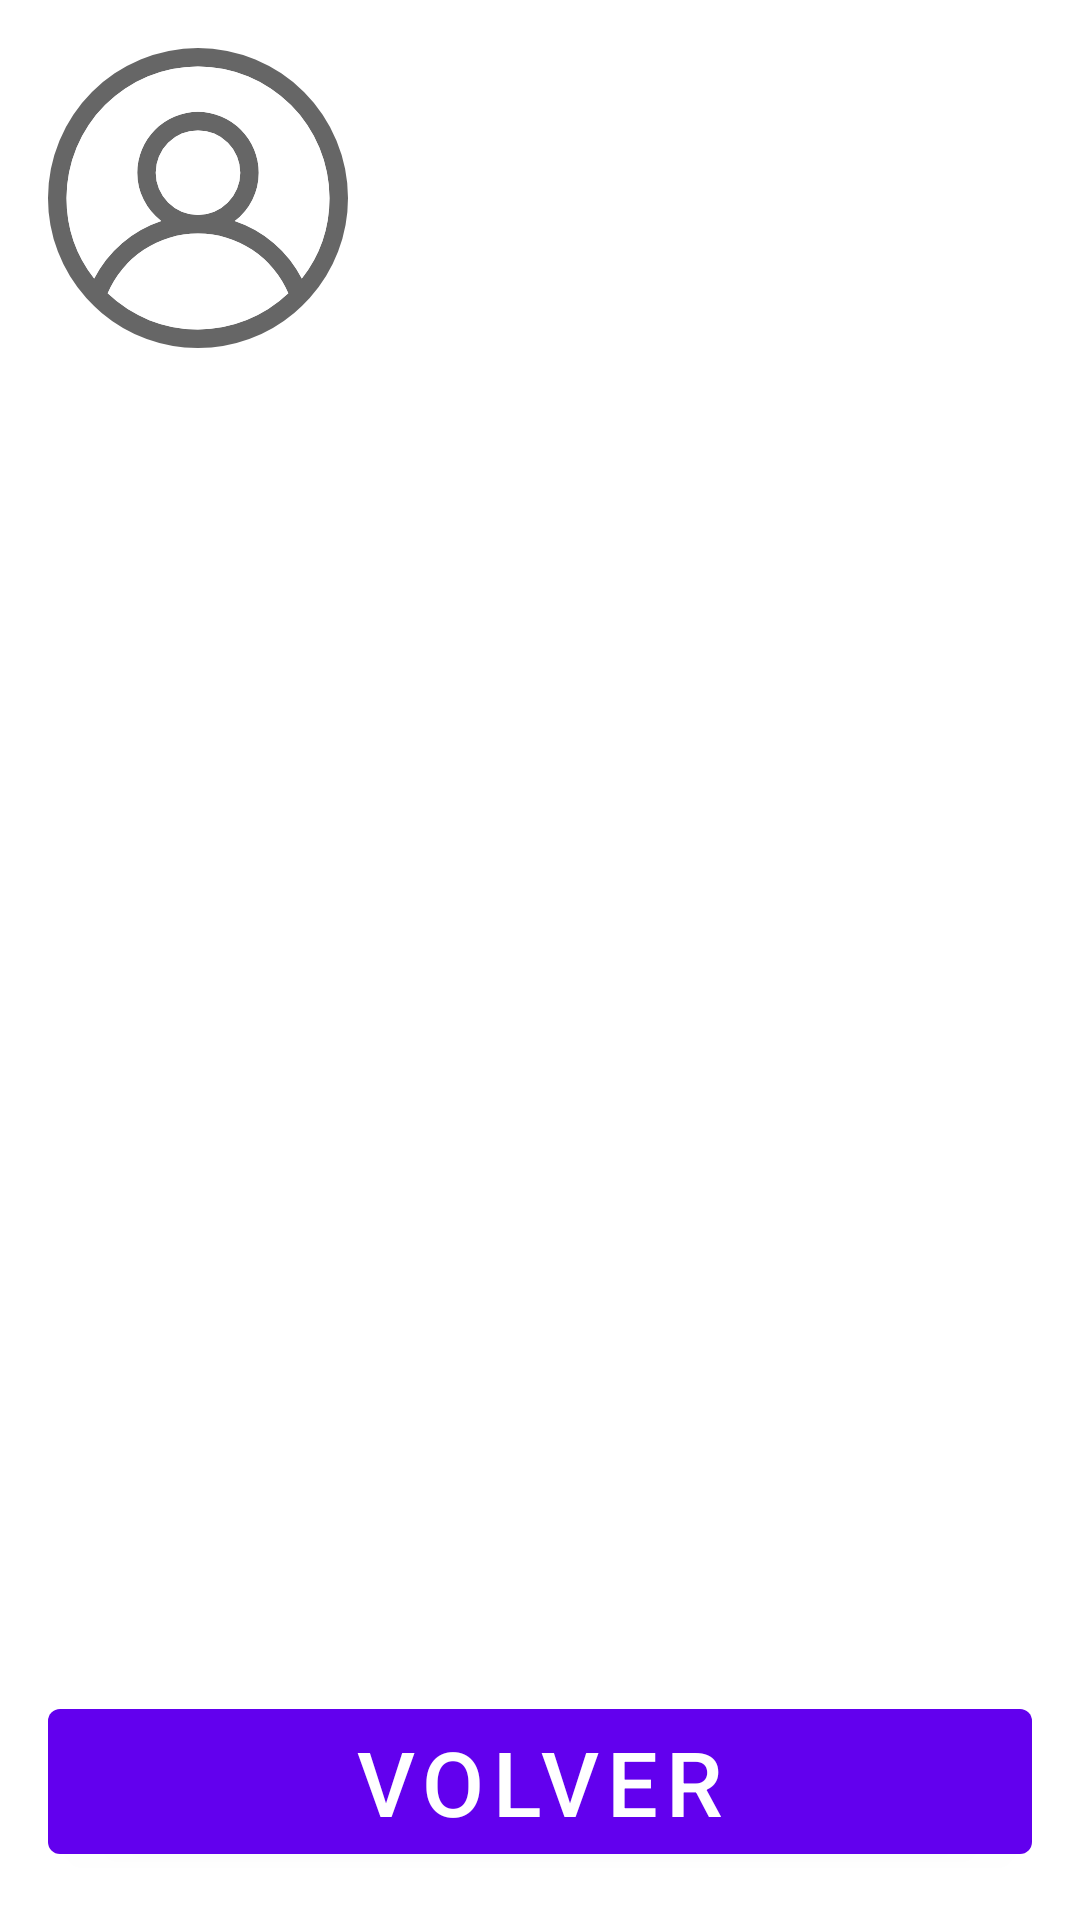

The Android layout XML behind this screen, and the referenced resources:
<!-- AndroidManifest.xml: application theme Theme.DXCTechnology -->
<!-- res/layout/detail_activity.xml -->
<?xml version="1.0" encoding="utf-8"?>
<androidx.constraintlayout.widget.ConstraintLayout
    xmlns:android="http://schemas.android.com/apk/res/android"
    xmlns:app="http://schemas.android.com/apk/res-auto"
    android:layout_width="match_parent"
    android:layout_height="match_parent">

    <com.google.android.material.imageview.ShapeableImageView
        android:id="@+id/image"
        android:layout_width="100dp"
        android:layout_height="100dp"
        android:layout_marginTop="16dp"
        android:layout_marginLeft="16dp"
        app:cardCornerRadius="60dp"
        app:shapeAppearanceOverlay="@style/circleImageView"
        android:background="@drawable/ic_icon_avatar"
        android:thicknessRatio="1.9"
        app:layout_constraintTop_toTopOf="parent"
        app:layout_constraintLeft_toLeftOf="parent"/>

    <TextView
        android:id="@+id/tv_title"
        android:layout_width="0dp"
        android:layout_height="wrap_content"
        android:textSize="24dp"
        android:layout_marginTop="16dp"
        android:layout_marginLeft="16dp"
        android:layout_marginRight="16dp"
        android:textColor="@color/black"
        android:textStyle="bold"
        android:maxLines="1"
        app:layout_constraintLeft_toRightOf="@id/image"
        app:layout_constraintRight_toRightOf="parent"
        app:layout_constraintTop_toTopOf="parent"/>

    <TextView
        android:id="@+id/tv_author"
        android:layout_width="0dp"
        android:layout_height="wrap_content"
        android:textSize="24dp"
        android:layout_marginTop="4dp"
        android:layout_marginLeft="16dp"
        android:layout_marginRight="16dp"
        android:textColor="@color/black"
        android:textStyle="bold"
        android:maxLines="1"
        app:layout_constraintLeft_toRightOf="@id/image"
        app:layout_constraintRight_toRightOf="parent"
        app:layout_constraintTop_toBottomOf="@id/tv_title"/>

    <TextView
        android:id="@+id/tv_date"
        android:layout_width="0dp"
        android:layout_height="wrap_content"
        android:textSize="24dp"
        android:layout_marginTop="4dp"
        android:layout_marginLeft="16dp"
        android:layout_marginRight="16dp"
        android:textColor="@color/black"
        android:textStyle="bold"
        android:maxLines="1"
        app:layout_constraintLeft_toRightOf="@id/image"
        app:layout_constraintRight_toRightOf="parent"
        app:layout_constraintTop_toBottomOf="@id/tv_author"/>

    <TextView
        android:id="@+id/tv_descr"
        android:layout_width="0dp"
        android:layout_height="0dp"
        android:layout_margin="16dp"
        app:layout_constraintLeft_toLeftOf="parent"
        app:layout_constraintRight_toRightOf="parent"
        app:layout_constraintTop_toBottomOf="@id/image"
        app:layout_constraintBottom_toTopOf="@id/btn_back"/>

    <com.google.android.material.button.MaterialButton
        android:id="@+id/btn_back"
        android:layout_width="0dp"
        android:layout_height="wrap_content"
        android:layout_marginBottom="16dp"
        android:layout_marginLeft="16dp"
        android:layout_marginRight="16dp"
        android:textSize="30dp"
        android:text="@string/back"
        app:layout_constraintRight_toRightOf="parent"
        app:layout_constraintLeft_toLeftOf="parent"
        app:layout_constraintBottom_toBottomOf="parent"/>

</androidx.constraintlayout.widget.ConstraintLayout>
<!-- resources referenced by this layout -->
<resources>
  <!-- drawable ic_icon_avatar: vector/xml drawable (drawable-v24, 2005 chars, omitted) -->
  <string name="back">Volver</string>
  <style name="Theme.DXCTechnology" parent="Theme.MaterialComponents.DayNight.DarkActionBar">
          
          <item name="colorPrimary">@color/purple_500</item>
          <item name="colorPrimaryVariant">@color/purple_700</item>
          <item name="colorOnPrimary">@color/white</item>
          
          <item name="colorSecondary">@color/teal_200</item>
          <item name="colorSecondaryVariant">@color/teal_700</item>
          <item name="colorOnSecondary">@color/black</item>
          
          <item name="android:statusBarColor" tools:targetApi="l">?attr/colorPrimaryVariant</item>
          
      </style>
  <!-- not gathered from this repository: default colours our renderer supplied (Android Studio template values) -->
  <color name="purple_500">#FF6200EE</color>
  <color name="purple_700">#FF3700B3</color>
  <color name="teal_200">#FF03DAC5</color>
  <color name="teal_700">#FF018786</color>
  <color name="black">#FF000000</color>
  <color name="white">#FFFFFFFF</color>
</resources>
